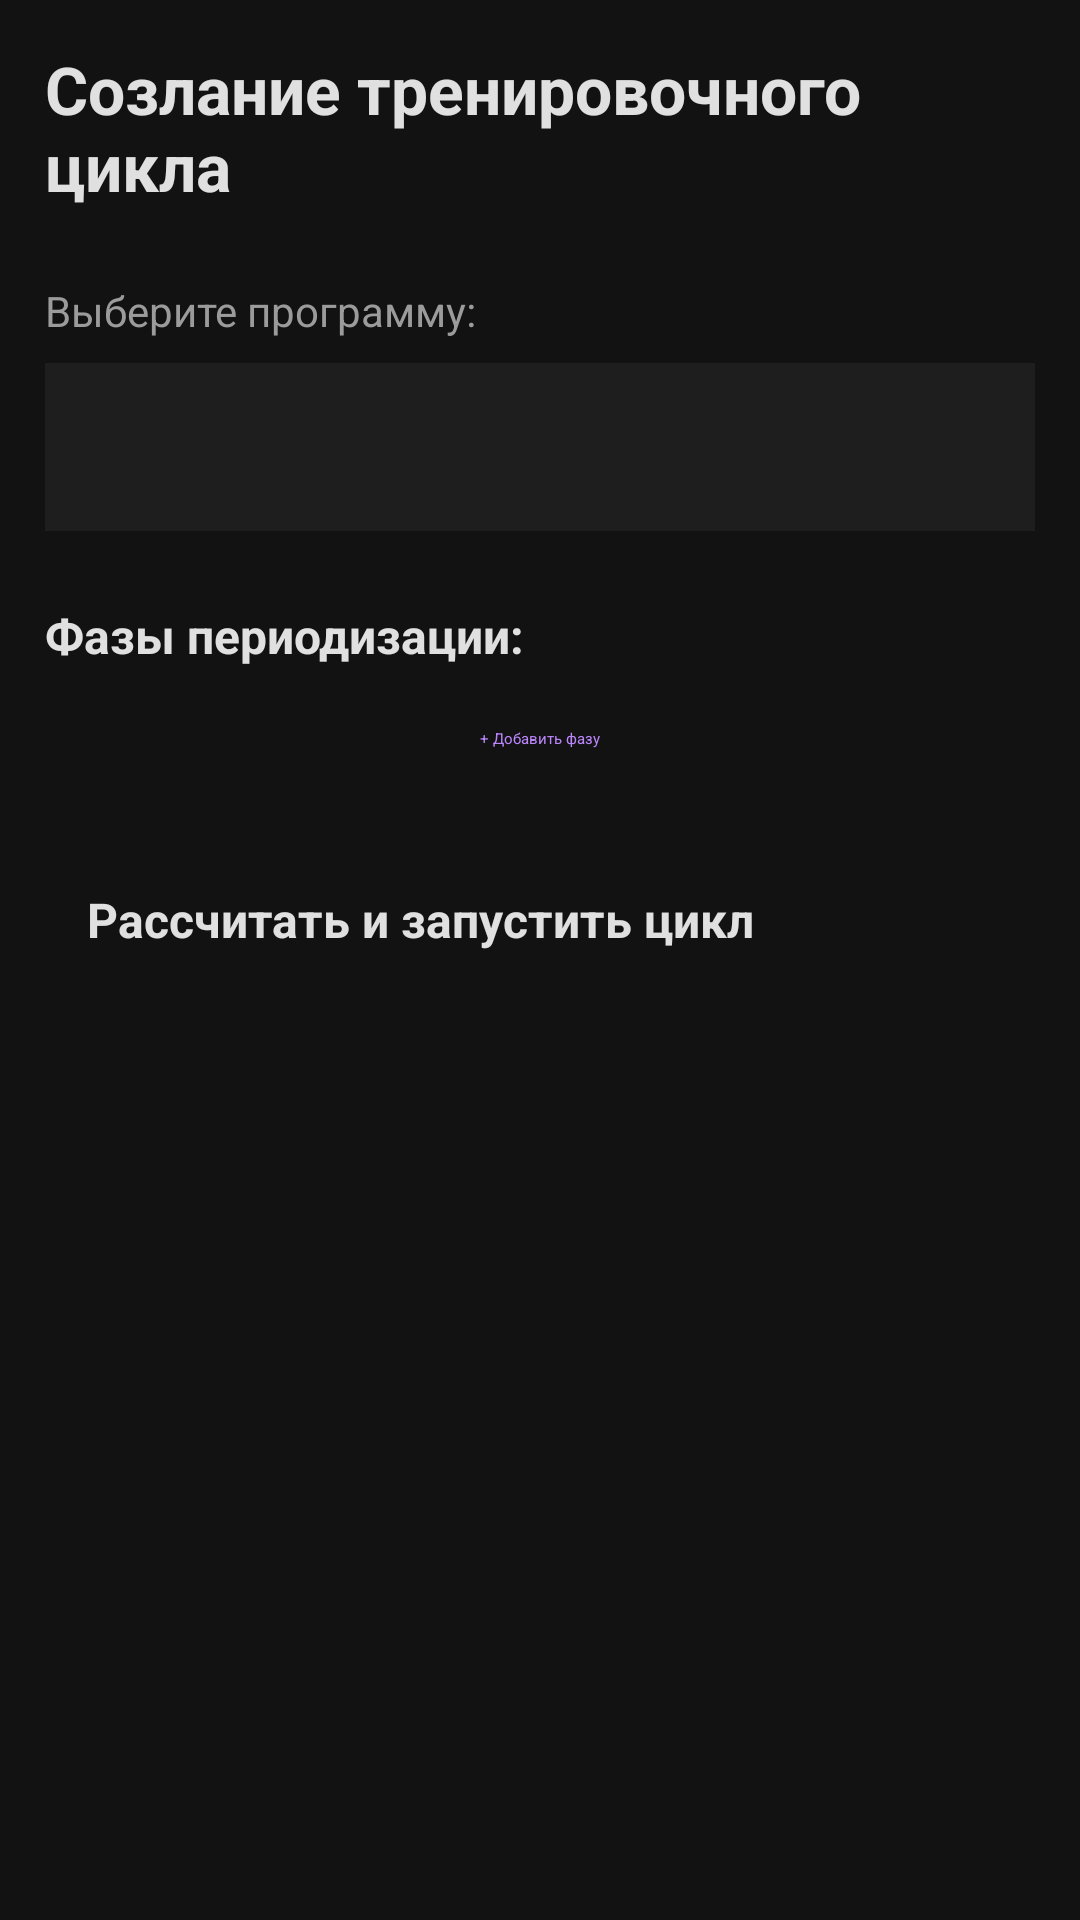

Layout XML and referenced resources for this Android screen:
<!-- AndroidManifest.xml: application theme Theme.TrainingPlanner -->
<!-- res/layout/activity_new_cycle.xml -->
<?xml version="1.0" encoding="utf-8"?>
<ScrollView xmlns:android="http://schemas.android.com/apk/res/android"
    android:layout_width="match_parent"
    android:layout_height="match_parent"
    android:background="@color/background_dark"
    android:padding="15dp"
    android:layout_margin="16dp">

    <LinearLayout
        android:layout_width="match_parent"
        android:layout_height="wrap_content"
        android:orientation="vertical">

        <TextView
            android:layout_width="match_parent"
            android:layout_height="wrap_content"
            android:text="Созлание тренировочного цикла"
            android:textSize="22sp"
            android:textStyle="bold"
            android:textColor="@color/white_text"
            android:layout_marginBottom="24dp"/>

        <TextView
            android:layout_width="match_parent"
            android:layout_height="wrap_content"
            android:text="Выберите программу:"
            android:textSize="14sp"
            android:textColor="@color/grey_text"
            android:layout_marginBottom="8dp"/>

        <FrameLayout
            android:layout_width="match_parent"
            android:layout_height="wrap_content"
            android:background="@color/surface_dark"
            android:padding="4dp"
            android:layout_marginBottom="24dp">

            <Spinner
                android:id="@+id/spinnerPrograms"
                android:layout_width="match_parent"
                android:layout_height="wrap_content"
                android:minHeight="48dp" />
        </FrameLayout>

        <TextView
            android:layout_width="match_parent"
            android:layout_height="wrap_content"
            android:text="Фазы периодизации:"
            android:textSize="16sp"
            android:textStyle="bold"
            android:textColor="@color/white_text"
            android:layout_marginBottom="12dp"/>

        <LinearLayout
            android:id="@+id/phasesList"
            android:layout_width="match_parent"
            android:layout_height="wrap_content"
            android:orientation="vertical" />

        <Button
            android:id="@+id/btnAddPhase"
            android:layout_width="wrap_content"
            android:layout_height="wrap_content"
            android:text="+ Добавить фазу"
            style="?android:attr/borderlessButtonStyle"
            android:textColor="@color/purple_primary"
            android:layout_gravity="center_horizontal"
            android:layout_marginTop="8dp"
            android:layout_marginBottom="32dp"/>

        <Button
            android:id="@+id/btnGenerateCycle"
            android:layout_width="match_parent"
            android:layout_height="wrap_content"
            android:text="Рассчитать и запустить цикл"
            android:textColor="@color/white_text"
            android:textSize="16sp"
            android:textStyle="bold"
            android:padding="14dp"/>

    </LinearLayout>
</ScrollView>
<!-- resources referenced by this layout -->
<resources>
  <color name="background_dark">#121212</color>
  <color name="grey_text">#9B9B9B</color>
  <color name="purple_primary">#BB86FC</color>
  <color name="surface_dark">#1E1E1E</color>
  <color name="white_text">#E0E0E0</color>
  <style name="Theme.TrainingPlanner" parent="Theme.MaterialComponents.DayNight.NoActionBar">
          <item name="colorPrimary">@color/purple_button</item>
          <item name="colorPrimaryVariant">@color/purple_variant</item>
          <item name="colorOnPrimary">@color/white_text</item>
  
          <item name="android:windowBackground">@color/background_dark</item>
  
          <item name="android:textColorPrimary">@color/white_text</item>
      </style>
  <color name="purple_button">#6D28CA</color>
  <color name="purple_variant">#3A01B6</color>
</resources>
